Photos from the image-classification dataset "Images" in the GitHub repository Jarrett-Blair/Intro-to-CV-for-Ecologists. Its 25 classes are: Brachinus alternans, Brachinus cyanochroaticus, Calathus advena, Carabus maeander maeander, Carabus nemoralis nemoralis, Chlaenius aestivus, Cicindela punctulata, Cyclotrachelus furtivus, Cyclotrachelus torvus, Discoderus parallelus, Discoderus robustus, Euryderus grossus, Pasimachus californicus, Pasimachus elongatus, Pasimachus strenuus, Pasimachus subsulcatus, Patrobus lecontei, Poecilus lucublandus, Pterostichus corvinus, Pterostichus melanarius melanarius, Pterostichus novus, Pterostichus stygicus, Scarites subterraneus, Selenophorus planipennis, Synuchus impunctatus.

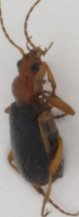
Label: Brachinus alternans

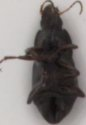
Label: Poecilus lucublandus

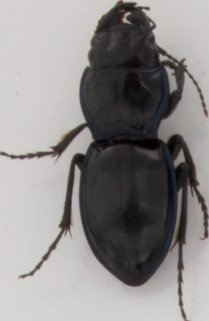
Label: Pasimachus elongatus

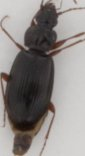
Label: Patrobus lecontei

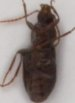
Label: Calathus advena

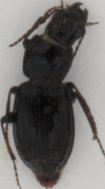
Label: Pterostichus stygicus
